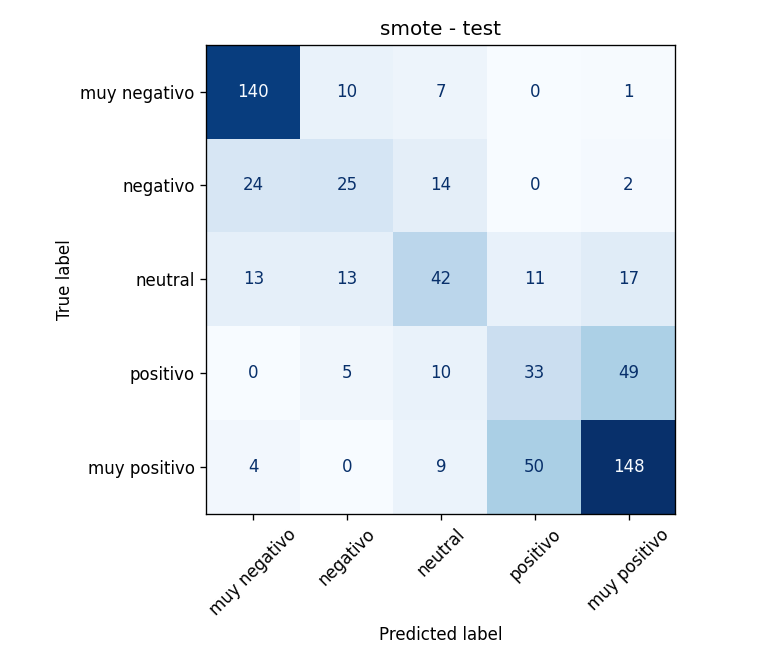

Source data for this figure (header and first rows):
, muy negativo, negativo, neutral, positivo, muy positivo
muy negativo, 140, 10, 7, 0, 1
negativo, 24, 25, 14, 0, 2
neutral, 13, 13, 42, 11, 17
positivo, 0, 5, 10, 33, 49
muy positivo, 4, 0, 9, 50, 148
